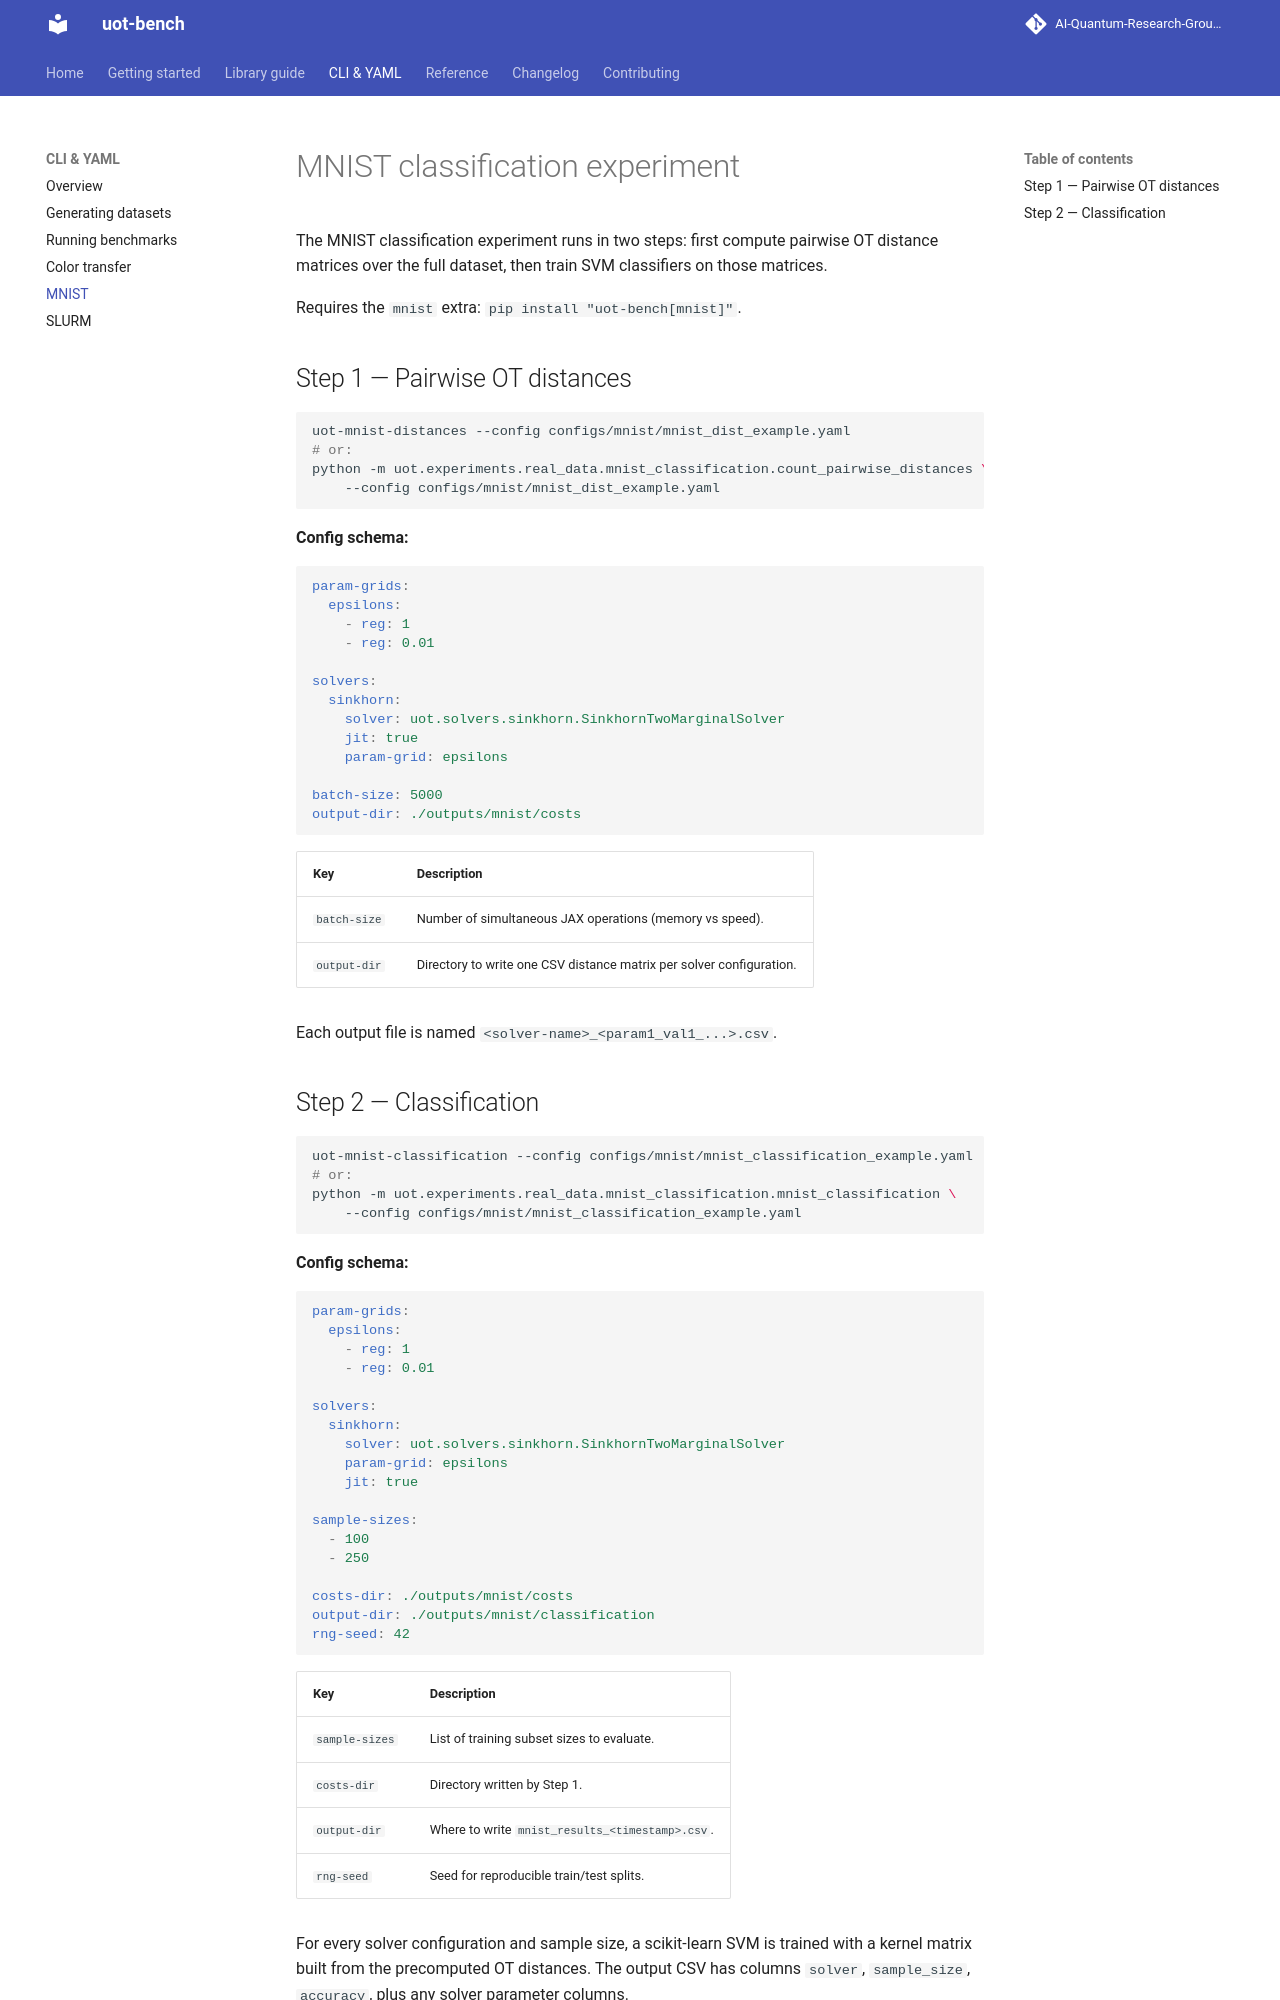

repository: AI-Quantum-Research-Group/uot-bench · page: cli/mnist/index.html · generator: mkdocs

# MNIST classification experiment

The MNIST classification experiment runs in two steps: first compute pairwise OT
distance matrices over the full dataset, then train SVM classifiers on those matrices.

Requires the `mnist` extra: `pip install "uot-bench[mnist]"`.

## Step 1 — Pairwise OT distances

```bash
uot-mnist-distances --config configs/mnist/mnist_dist_example.yaml
# or:
python -m uot.experiments.real_data.mnist_classification.count_pairwise_distances \
    --config configs/mnist/mnist_dist_example.yaml
```

**Config schema:**

```yaml
param-grids:
  epsilons:
    - reg: 1
    - reg: 0.01

solvers:
  sinkhorn:
    solver: uot.solvers.sinkhorn.SinkhornTwoMarginalSolver
    jit: true
    param-grid: epsilons

batch-size: 5000
output-dir: ./outputs/mnist/costs
```

| Key | Description |
|---|---|
| `batch-size` | Number of simultaneous JAX operations (memory vs speed). |
| `output-dir` | Directory to write one CSV distance matrix per solver configuration. |

Each output file is named `<solver-name>_<param1_val1_...>.csv`.
